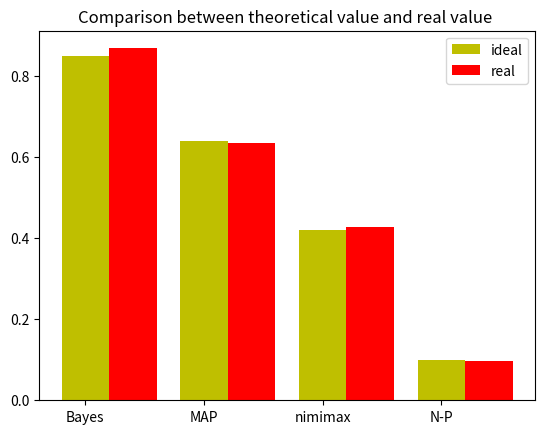

Write the Python code that produced this figure.


import numpy as np
import math
from scipy.stats import norm
from scipy.integrate import quad
import matplotlib.pyplot as plt
pH0=0.3 #H0的先验概率
pH1=0.7 #H1的先验概率
c00,c11,c01,c10=0,0,2,1 #代价因子
Bayes_Threshold=(pH0*(c10-c00))/(pH1*(c01-c11))  #根据报告分析可以求出个个门限
MAP_Threshold=pH0/pH1
MAX_MIN_Threshold=math.exp(0.2-0.5)
N_P_Threshold=math.exp(1.3-0.5)


def siranbi(x):#不同的x值产生不同似然比函数，用于与判决门限的比较
    siranbi=norm.pdf(x,1,1)/norm.pdf(x,0,1)
    return siranbi

def panjue(menxian):
    d1 = 0     #这里令d1=0，每当有数据满足siranbi(x) > menxian时，累加一次
    s = np.random.normal(0, 1, 1000)
    for i in s:
        x = i
        if siranbi(x) > menxian:
            d1 = d1 + 1
    return (d1 / 1000)#返回虚警概率

menxians =[Bayes_Threshold,MAP_Threshold,MAX_MIN_Threshold,N_P_Threshold]
jifenxians=[0.5+math.log(Bayes_Threshold),0.5+math.log(MAP_Threshold),0.2,1.3]
real_cdf=[]#实验中的虚警概率，存放4个数据，用于后面的直方图
for menxian in menxians:#遍历不同的门限
    real_cdf.append(panjue(menxian))#调用判决函数，根据4种不同的门限计算出模拟产生的虚警概率
ideal_cdf=[]#理论中的虚警概率，存放4个数据，用于后面的直方图
for d in jifenxians:
    p_xujing, err1 = quad(lambda x: norm.pdf(x, 0, 1), d, float("inf"))#从X0——inf积分，求出理论上的虚警概率
    ideal_cdf.append(round(p_xujing,2))

name_list=['Bayes','MAP','nimimax','N-P']
x = list(range(len(ideal_cdf)))
total_width, n = 0.8, 2
width = total_width / n

plt.bar(x, ideal_cdf, width=width, label='ideal',tick_label=name_list, fc='y')#将理论上的虚警概率在直方图上显示
for i in range(len(x)):
    x[i] = x[i] + width
plt.bar(x, real_cdf, width=width, label='real', fc='r')#将实验中的虚警概率在直方图上显示
plt.title("Comparison between theoretical value and real value ")
plt.legend()
plt.show()


